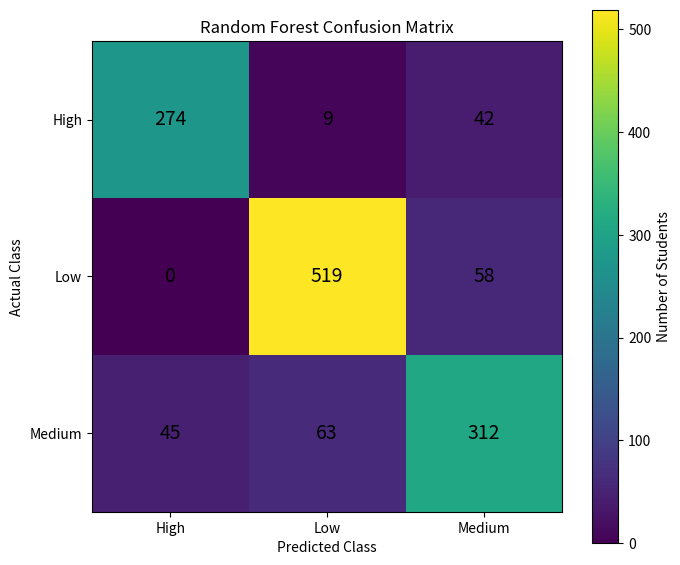
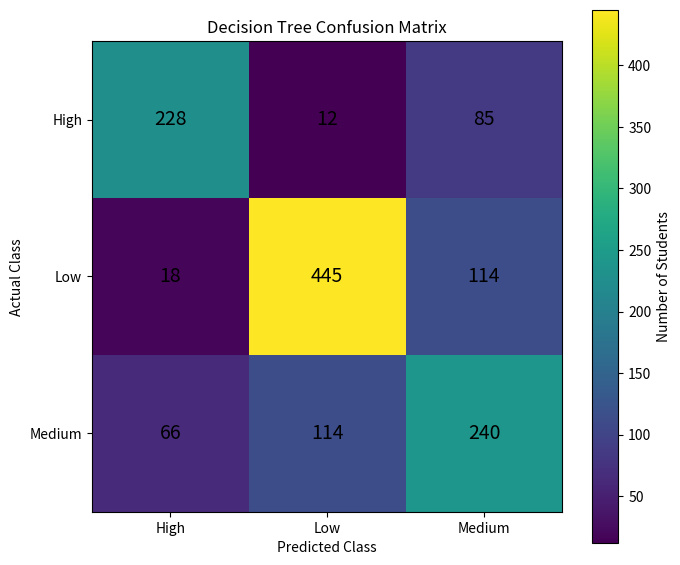

Write Python code to recreate these figures, in order.
import matplotlib.pyplot as plt
import numpy as np


# ============================================================
# RANDOM FOREST CONFUSION MATRIX
# ============================================================

random_forest_cm = np.array([
    [274, 9, 42],
    [0, 519, 58],
    [45, 63, 312]
])

classes = ["High", "Low", "Medium"]


plt.figure(figsize=(7, 6))

plt.imshow(random_forest_cm)

plt.title("Random Forest Confusion Matrix")
plt.xlabel("Predicted Class")
plt.ylabel("Actual Class")

plt.xticks(
    range(len(classes)),
    classes
)

plt.yticks(
    range(len(classes)),
    classes
)

# Display numbers inside the matrix
for i in range(len(classes)):
    for j in range(len(classes)):
        plt.text(
            j,
            i,
            random_forest_cm[i, j],
            ha="center",
            va="center",
            fontsize=14
        )

plt.colorbar(label="Number of Students")

plt.tight_layout()

plt.savefig(
    "random_forest_confusion_matrix.png",
    dpi=300
)

plt.show()


# ============================================================
# DECISION TREE CONFUSION MATRIX
# ============================================================

decision_tree_cm = np.array([
    [228, 12, 85],
    [18, 445, 114],
    [66, 114, 240]
])


plt.figure(figsize=(7, 6))

plt.imshow(decision_tree_cm)

plt.title("Decision Tree Confusion Matrix")
plt.xlabel("Predicted Class")
plt.ylabel("Actual Class")

plt.xticks(
    range(len(classes)),
    classes
)

plt.yticks(
    range(len(classes)),
    classes
)

# Display numbers inside the matrix
for i in range(len(classes)):
    for j in range(len(classes)):
        plt.text(
            j,
            i,
            decision_tree_cm[i, j],
            ha="center",
            va="center",
            fontsize=14
        )

plt.colorbar(label="Number of Students")

plt.tight_layout()

plt.savefig(
    "decision_tree_confusion_matrix.png",
    dpi=300
)

plt.show()


print("==========================================")
print("CONFUSION MATRICES CREATED SUCCESSFULLY")
print("==========================================")

print("Random Forest:")
print("random_forest_confusion_matrix.png")

print()

print("Decision Tree:")
print("decision_tree_confusion_matrix.png")
